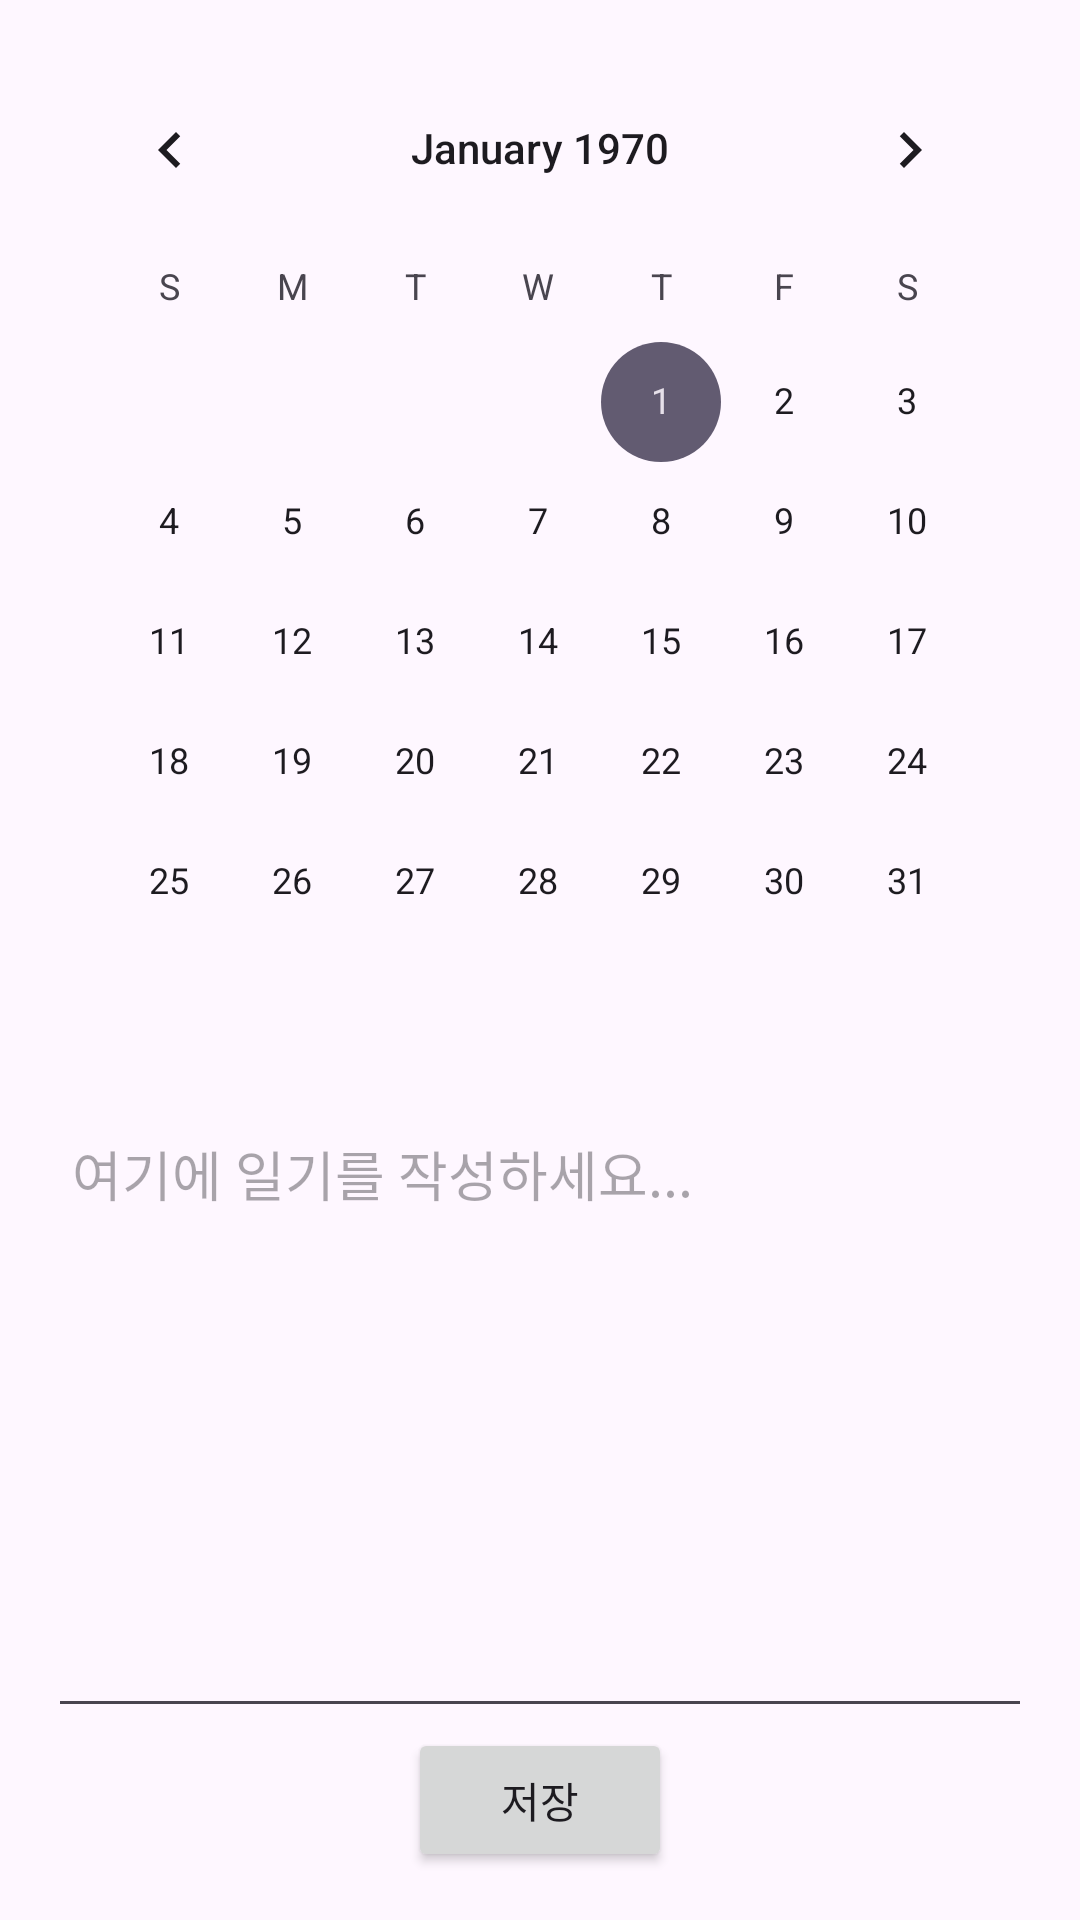

The Android layout XML behind this screen, and the referenced resources:
<!-- AndroidManifest.xml: application theme Theme.DietManagement -->
<!-- res/layout/fragment_dashboard.xml -->
<?xml version="1.0" encoding="utf-8"?>
<LinearLayout xmlns:android="http://schemas.android.com/apk/res/android"
    android:layout_width="match_parent"
    android:layout_height="match_parent"
    android:orientation="vertical"
    android:padding="16dp">

    
    <CalendarView
        android:id="@+id/calendarView"
        android:layout_width="match_parent"
        android:layout_height="wrap_content"
        android:layout_marginBottom="16dp"/>

    
    <EditText
        android:id="@+id/diaryEditText"
        android:layout_width="match_parent"
        android:layout_height="0dp"
        android:layout_weight="1"
        android:hint="여기에 일기를 작성하세요..."
        android:inputType="textMultiLine"
        android:gravity="top"
        android:padding="8dp"/>

    
    <Button
        android:id="@+id/saveButton"
        android:layout_width="wrap_content"
        android:layout_height="wrap_content"
        android:layout_gravity="center"
        android:text="저장"/>

</LinearLayout>
<!-- resources referenced by this layout -->
<resources>
  <style name="Theme.DietManagement" parent="Base.Theme.DietManagement" />
  <style name="Base.Theme.DietManagement" parent="Theme.Material3.DayNight.NoActionBar">
          
          
      </style>
</resources>
